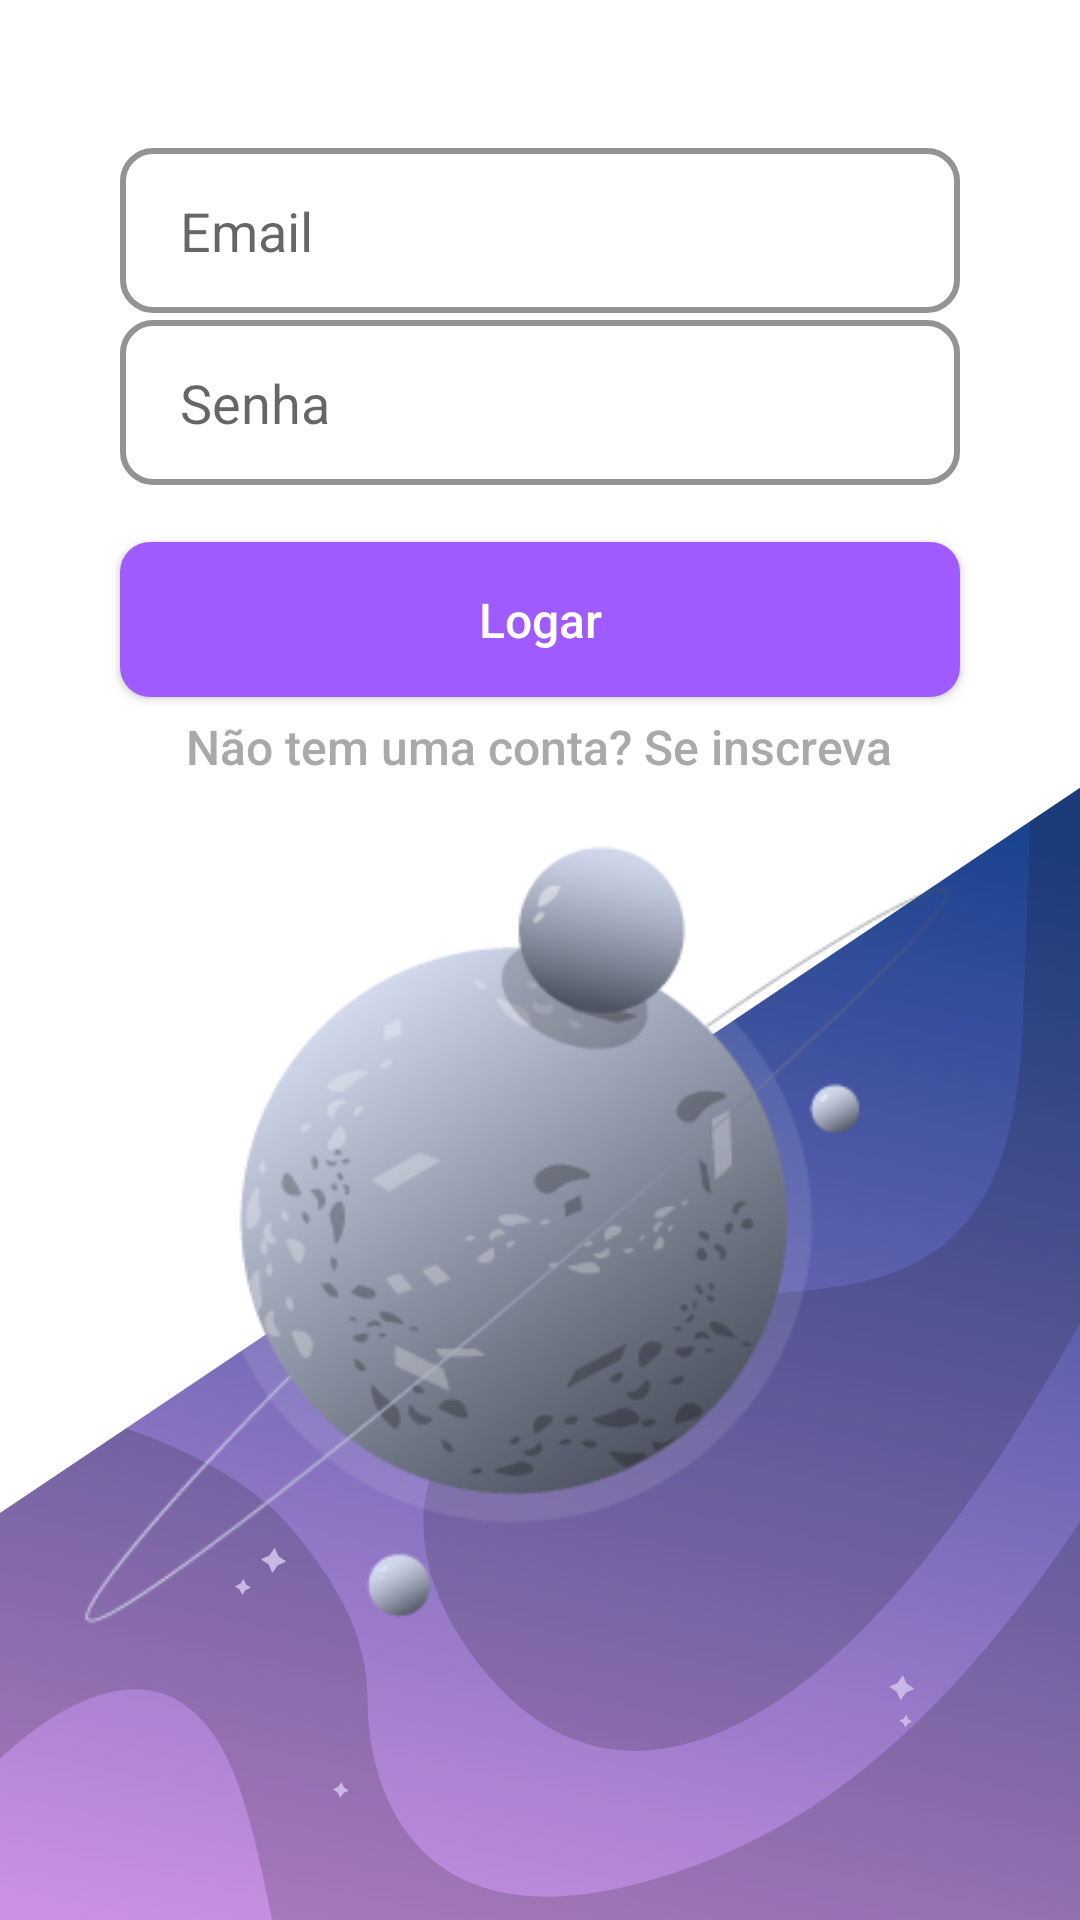

Write the Android layout XML for this screen, with the resource values it uses.
<!-- AndroidManifest.xml: application theme Theme.SpaceBar -->
<!-- res/layout/activity_login.xml -->
<?xml version="1.0" encoding="utf-8"?>
<androidx.constraintlayout.widget.ConstraintLayout
    xmlns:android="http://schemas.android.com/apk/res/android"
    xmlns:tools="http://schemas.android.com/tools"
    xmlns:app="http://schemas.android.com/apk/res-auto"
    android:layout_width="match_parent"
    android:layout_height="match_parent"
    tools:context=".login">

  <ImageView
      android:id="@+id/imageView34"
      android:layout_width="413dp"
      android:layout_height="413dp"
      android:layout_marginTop="48dp"
      app:layout_constraintBottom_toBottomOf="parent"
      app:layout_constraintEnd_toEndOf="parent"
      app:layout_constraintHorizontal_bias="0.0"
      app:layout_constraintStart_toStartOf="parent"
      app:layout_constraintTop_toBottomOf="@+id/txtSenha"
      app:layout_constraintVertical_bias="1.0"
      app:srcCompat="@drawable/naosei" />

  <ImageView
      android:id="@+id/imageView37"
      android:layout_width="306dp"
      android:layout_height="311dp"
      app:layout_constraintBottom_toBottomOf="@+id/imageView34"
      app:layout_constraintEnd_toEndOf="parent"
      app:layout_constraintHorizontal_bias="0.377"
      app:layout_constraintStart_toStartOf="parent"
      app:layout_constraintTop_toTopOf="parent"
      app:layout_constraintVertical_bias="0.793"
      app:srcCompat="@drawable/planetinhacinza" />

  <androidx.appcompat.widget.AppCompatButton
      android:id="@+id/button2"
      style="@style/btnLogar2"
      android:onClick="TesteBanco"
      android:text="Logar"
      android:textAllCaps="false"
      android:textSize="16sp"
      app:layout_constraintBottom_toBottomOf="parent"
      app:layout_constraintEnd_toEndOf="parent"
      app:layout_constraintStart_toStartOf="parent"
      app:layout_constraintTop_toTopOf="parent"
      app:layout_constraintVertical_bias="0.307" />

  <Button
      android:id="@+id/button12"
      android:layout_width="wrap_content"
      android:layout_height="wrap_content"
      android:background="@android:color/transparent"
      android:onClick="entrarInscrever"
      android:text="Não tem uma conta? Se inscreva"
      android:textAllCaps="false"
      android:textColor="#A9A9A9"
      android:textSize="16sp"
      app:layout_constraintBottom_toBottomOf="parent"
      app:layout_constraintEnd_toEndOf="parent"
      app:layout_constraintHorizontal_bias="0.495"
      app:layout_constraintStart_toStartOf="parent"
      app:layout_constraintTop_toTopOf="parent"
      app:layout_constraintVertical_bias="0.38" />

  <TextView
      android:id="@+id/lblErro"
      android:layout_width="wrap_content"
      android:layout_height="wrap_content"
      android:textColor="#F44336"
      app:layout_constraintBottom_toBottomOf="parent"
      app:layout_constraintEnd_toEndOf="parent"
      app:layout_constraintHorizontal_bias="0.498"
      app:layout_constraintStart_toStartOf="parent"
      app:layout_constraintTop_toTopOf="parent"
      app:layout_constraintVertical_bias="0.248" />

  <EditText
      android:id="@+id/txtEmail"
      style="@style/Edit_Text"
      android:ems="10"
      android:hint="Email"
      android:inputType="textEmailAddress"
      app:layout_constraintBottom_toBottomOf="parent"
      app:layout_constraintEnd_toEndOf="parent"
      app:layout_constraintStart_toStartOf="parent"
      app:layout_constraintTop_toTopOf="parent"
      app:layout_constraintVertical_bias="0.06" />

  <EditText
      android:id="@+id/txtSenha"
      style="@style/Edit_Text"
      android:ems="10"
      android:hint="Senha"
      android:inputType="textPassword"
      app:layout_constraintBottom_toBottomOf="parent"
      app:layout_constraintEnd_toEndOf="parent"
      app:layout_constraintStart_toStartOf="parent"
      app:layout_constraintTop_toTopOf="parent"
      app:layout_constraintVertical_bias="0.161" />

  
  

</androidx.constraintlayout.widget.ConstraintLayout>
<!-- resources referenced by this layout -->
<resources>
  <!-- drawable naosei: vector/xml drawable (drawable, 4679 chars, omitted) -->
  <!-- drawable planetinhacinza: png bitmap (drawable, 40600 bytes) -->
  <style name="Edit_Text">
          <item name="android:layout_width">match_parent</item>
          <item name="android:layout_height">55dp</item>
          <item name="android:background">@drawable/edit_text</item>
          <item name="android:paddingLeft">20dp</item>
          <item name="android:layout_marginLeft">40dp</item>
          <item name="android:layout_marginRight">40dp</item>
          <item name="android:layout_marginTop">15dp</item>
      </style>
  <style name="btnLogar2">
          <item name="android:layout_width">match_parent</item>
          <item name="android:layout_height">wrap_content</item>
          <item name="android:layout_marginLeft">40dp</item>
          <item name="android:layout_marginRight">40dp</item>
          <item name="android:textColor">@color/white</item>
          <item name="android:padding">15dp</item>
          <item name="android:background">@drawable/btnlogar2</item>
      </style>
  <style name="Theme.SpaceBar" parent="Theme.MaterialComponents.DayNight.DarkActionBar">
          
          <item name="colorPrimary">@color/purple_500</item>
          <item name="colorPrimaryVariant">@color/purple_700</item>
          <item name="colorOnPrimary">@color/white</item>
          
          <item name="colorSecondary">@color/teal_200</item>
          <item name="colorSecondaryVariant">@color/teal_700</item>
          <item name="colorOnSecondary">@color/black</item>
          
          
      </style>
  <!-- drawable edit_text (drawable) -->
  <?xml version="1.0" encoding="utf-8"?>
  <shape xmlns:android="http://schemas.android.com/apk/res/android">
  
      <corners android:radius="10dp"/>
      <stroke android:color="#939393" android:width="2dp"/>
  </shape>
  <color name="white">#FFFFFFFF</color>
  <!-- drawable btnlogar2 (drawable) -->
  <?xml version="1.0" encoding="utf-8"?>
  <selector xmlns:android="http://schemas.android.com/apk/res/android">
      <item android:state_pressed="true">
          <shape>
              <solid android:color="#8B46ED" />
              <corners android:radius="10dp" />
          </shape>
      </item>
      <item>
          <shape>
              <solid android:color="#9F5BFF" />
              <corners android:radius="10dp" />
          </shape>
      </item>
  </selector>
  <color name="purple_500">#FF6200EE</color>
  <color name="purple_700">#7740F3</color>
  <color name="teal_200">#FF03DAC5</color>
  <color name="teal_700">#FF018786</color>
  <color name="black">#FF000000</color>
</resources>
